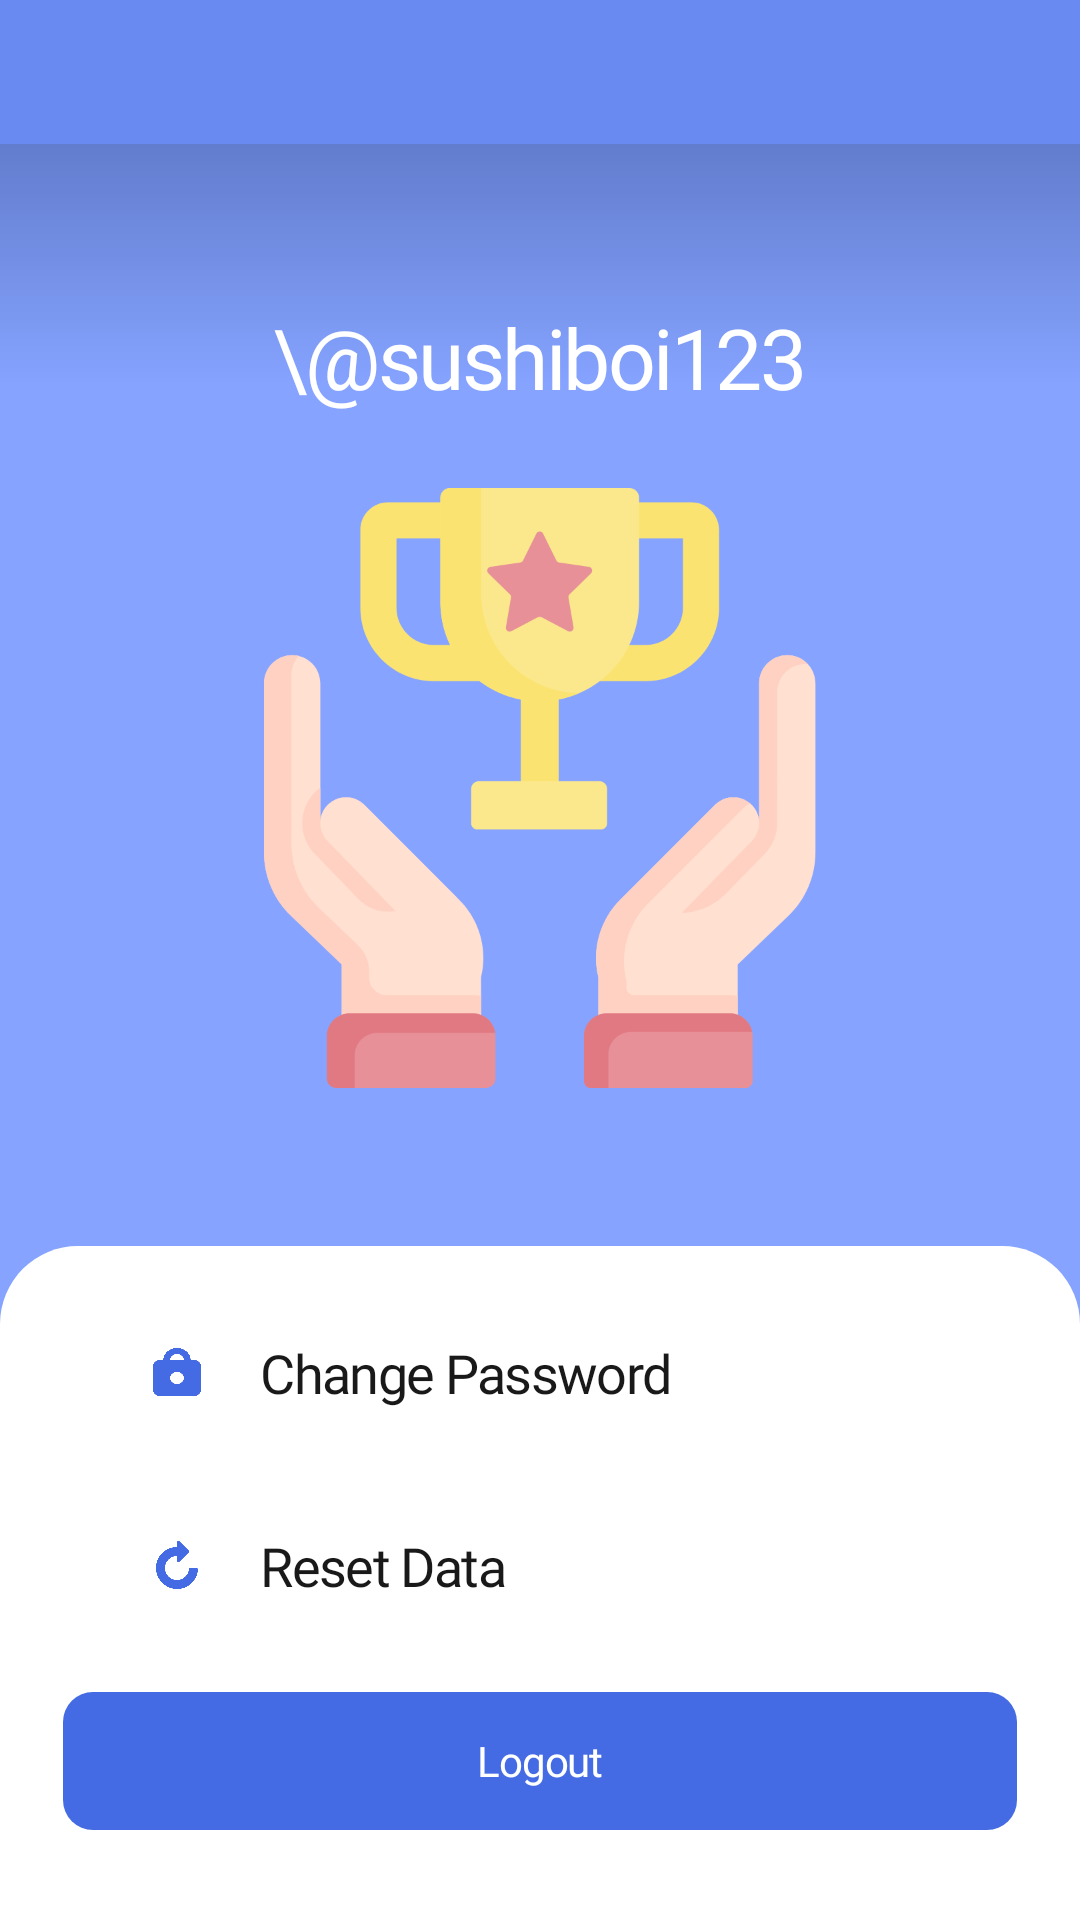

Android layout source for this screen:
<!-- AndroidManifest.xml: application theme AppTheme -->
<!-- res/layout/activity_user.xml -->
<?xml version="1.0" encoding="utf-8"?>
<RelativeLayout
        xmlns:android="http://schemas.android.com/apk/res/android"
        xmlns:tools="http://schemas.android.com/tools"
        xmlns:app="http://schemas.android.com/apk/res-auto"
        android:layout_width="match_parent"
        android:background="@drawable/bg_main_gradient"
        android:layout_height="match_parent"
        tools:context=".activities.signinup.UserActivity">

    <include layout="@layout/custom_appbar"/>

    <LinearLayout android:layout_width="match_parent"
                  android:layout_below="@id/rl_appbar_root"
                  android:layout_above="@id/ll_btm"
                  android:orientation="vertical"

                  android:gravity="center"
                  android:layout_height="wrap_content">

        <TextView
                android:id="@+id/tv_username"
                android:layout_width="wrap_content"
                android:text="\@sushiboi123"
                style="@style/NormalWhite_Bold_28sp"
                android:layout_height="wrap_content"/>

        <ImageView
                android:layout_width="match_parent"
                android:src="@drawable/ic_winner"
                android:adjustViewBounds="true"
                android:layout_marginTop="25dp"
                android:maxHeight="200dp"
                android:layout_height="200dp"/>

    </LinearLayout>

    <LinearLayout
            android:id="@+id/ll_btm"
            android:layout_width="match_parent"
            android:background="@drawable/half_round_white_bg"
            android:layout_alignParentBottom="true"
            android:orientation="vertical"
            android:paddingTop="10dp"
            android:paddingLeft="21dp"
            android:paddingRight="21dp"
            android:paddingBottom="30dp"
            android:layout_height="wrap_content">

        <LinearLayout
                android:id="@+id/ll_psw"
                android:layout_width="match_parent"
                android:gravity="center_vertical"
                android:padding="20dp"
                android:layout_height="wrap_content">
            <ImageView
                    android:layout_width="16dp"
                    android:src="@drawable/ic_psw"
                    android:layout_marginLeft="10dp"
                    android:layout_height="16dp"/>

            <TextView
                    android:layout_width="wrap_content"
                    android:text="Change Password"
                    style="@style/NormalBlack_Regular_18sp"
                    android:layout_marginLeft="20dp"
                    android:layout_height="wrap_content"/>
        </LinearLayout>

        <LinearLayout
                android:id="@+id/ll_reset"
                android:layout_width="match_parent"
                android:gravity="center_vertical"
                android:padding="20dp"
                android:layout_height="wrap_content">
            <ImageView
                    android:layout_width="16dp"
                    android:src="@drawable/ic_reset"
                    android:layout_marginLeft="10dp"
                    android:layout_height="16dp"/>

            <TextView
                    android:layout_width="wrap_content"
                    android:text="Reset Data"
                    style="@style/NormalBlack_Regular_18sp"
                    android:layout_marginLeft="20dp"
                    android:layout_height="wrap_content"/>
        </LinearLayout>


        <TextView
                android:id="@+id/tv_logout"
                android:layout_width="match_parent"
                android:background="@drawable/semi_round_branding"
                android:text="Logout"
                android:layout_marginTop="10dp"
                style="@style/NormalWhite_Bold_14sp"
                android:gravity="center"
                android:layout_height="46dp"/>

    </LinearLayout>

</RelativeLayout>
<!-- res/layout/custom_appbar.xml (included above) -->
<?xml version="1.0" encoding="utf-8"?>
<RelativeLayout
        android:id="@+id/rl_appbar_root"
        xmlns:android="http://schemas.android.com/apk/res/android"
        android:layout_width="match_parent"
        tools:background="@color/colorPrimaryLight"
        android:layout_height="48dp" xmlns:tools="http://schemas.android.com/tools">

    <LinearLayout
            android:id="@+id/ll_center"
            android:layout_width="wrap_content"
            android:layout_height="match_parent"
            android:layout_centerInParent="true"
            android:orientation="horizontal">
            <TextView
                    android:id="@+id/tv_title"
                    android:layout_width="wrap_content"
                    android:layout_height="match_parent"
                    android:gravity="center"
                    android:visibility="gone"
                    tools:visibility="visible"
                    style="@style/NormalWhite_Bold_14sp"
                    android:text="HIGH RISE"/>
    </LinearLayout>

    <LinearLayout
            android:id="@+id/ll_left"
            android:layout_width="wrap_content"
            android:layout_height="match_parent"
            android:layout_alignParentLeft="true"

            android:orientation="horizontal">
        <ImageView
                android:id="@+id/iv_back"
                android:layout_width="56dp"
                android:paddingLeft="24dp"
                android:visibility="gone"
                tools:visibility="gone"
                android:paddingRight="16dp"
                android:layout_height="match_parent"
                android:src="@drawable/ic_back"
                />
        <ImageView
                android:id="@+id/iv_back_white"
                android:layout_width="56dp"
                android:paddingLeft="21dp"
                android:visibility="gone"
                tools:visibility="gone"
                android:paddingRight="16dp"
                android:layout_height="match_parent"
                android:src="@drawable/ic_left_arrow_white"
                />
        <ImageView
                android:id="@+id/iv_user"
                android:layout_width="56dp"
                android:paddingLeft="21dp"
                android:visibility="gone"
                tools:visibility="visible"
                android:paddingRight="16dp"
                android:layout_height="match_parent"
                android:src="@drawable/ic_user"
                />

    </LinearLayout>

    <LinearLayout
            android:id="@+id/ll_right"
            android:layout_width="wrap_content"
            android:layout_height="match_parent"
            android:layout_alignParentRight="true"
            android:orientation="horizontal">
        <ImageView
                android:id="@+id/iv_menu"
                android:layout_width="56dp"
                android:paddingRight="21dp"
                android:visibility="gone"
                tools:visibility="visible"
                android:paddingLeft="16dp"
                android:layout_height="match_parent"
                android:src="@drawable/ic_menu"
        />

        <ImageView
                android:id="@+id/iv_question"
                android:layout_width="56dp"
                android:paddingRight="21dp"
                android:visibility="gone"
                android:paddingLeft="16dp"
                android:layout_height="match_parent"
                android:src="@drawable/ic_question"
        />
    </LinearLayout>

</RelativeLayout>
<!-- resources referenced by this layout -->
<resources>
  <color name="colorPrimaryLight">#698AF0</color>
  <!-- drawable bg_main_gradient (drawable) -->
  <?xml version="1.0" encoding="utf-8"?>
  <selector xmlns:android="http://schemas.android.com/apk/res/android">
      <item>
          <shape>
              <gradient
                      android:angle="90"
                      android:startColor="#85A3FF"
                      android:centerColor="#85A3FF"
                      android:endColor="#4E66AF"
                      android:centerY="80%"
                      android:type="linear" />
          </shape>
      </item>
  </selector>
  <!-- drawable half_round_white_bg (drawable) -->
  <?xml version="1.0" encoding="utf-8"?>
  <shape xmlns:android="http://schemas.android.com/apk/res/android"
      android:shape="rectangle">
      <solid android:color="@color/colorWhite" />
      <corners
               android:topRightRadius="26dp"
               android:topLeftRadius="26dp"/>
  
  </shape>
  <!-- drawable ic_back: png bitmap (drawable-hdpi, 275 bytes) -->
  <!-- drawable ic_left_arrow_white: png bitmap (drawable-hdpi, 3050 bytes) -->
  <!-- drawable ic_menu: png bitmap (drawable-hdpi, 242 bytes) -->
  <!-- drawable ic_psw: png bitmap (drawable-hdpi, 6597 bytes) -->
  <!-- drawable ic_question: png bitmap (drawable-hdpi, 23669 bytes) -->
  <!-- drawable ic_reset: png bitmap (drawable-hdpi, 4013 bytes) -->
  <!-- drawable ic_user: png bitmap (drawable-hdpi, 8552 bytes) -->
  <!-- drawable ic_winner: png bitmap (drawable-hdpi, 22590 bytes) -->
  <!-- drawable semi_round_branding (drawable) -->
  <?xml version="1.0" encoding="utf-8"?>
  <shape xmlns:android="http://schemas.android.com/apk/res/android"
         android:shape="rectangle">
      <solid android:color="@color/colorPrimary" />
      <corners android:bottomRightRadius="10dp"
               android:bottomLeftRadius="10dp"
               android:topRightRadius="10dp"
               android:topLeftRadius="10dp"/>
  </shape>
  <style name="NormalBlack_Regular_18sp">
          <item name="android:letterSpacing">-0.03</item>
          <item name="android:fontFamily">@font/heebo_regular</item>
          <item name="android:textColor">@color/colorFont1</item>
          <item name="android:textSize">18sp</item>
      </style>
  <style name="NormalWhite_Bold_14sp">
          <item name="android:letterSpacing">-0.03</item>
          <item name="android:fontFamily">@font/heebo_bold</item>
          <item name="android:textColor">@color/colorWhite</item>
          <item name="android:textSize">14sp</item>
      </style>
  <style name="NormalWhite_Bold_28sp">
          <item name="android:letterSpacing">-0.03</item>
          <item name="android:fontFamily">@font/heebo_bold</item>
          <item name="android:textColor">@color/colorWhite</item>
          <item name="android:textSize">28sp</item>
      </style>
  <style name="AppTheme" parent="Theme.AppCompat.Light.NoActionBar">
          
          <item name="colorPrimary">@color/colorPrimary</item>
          <item name="colorPrimaryDark">@color/colorPrimaryDark</item>
          <item name="colorAccent">@color/colorAccent</item>
          <item name="android:listViewStyle">@style/Widget.MyTheme.ListView</item>
          <item name="android:scrollViewStyle">@style/Widget.MyTheme.ScrollView</item>
      </style>
  <color name="colorWhite">#FFFFFF</color>
  <color name="colorPrimary">#446BE3</color>
  <color name="colorFont1">#191919</color>
  <color name="colorPrimaryDark">#6B83CD</color>
  <color name="colorAccent">#03DAC5</color>
  <style name="Widget.MyTheme.ListView" parent="android:Widget.ListView">
          <item name="android:overScrollMode">never</item>
      </style>
  <style name="Widget.MyTheme.ScrollView" parent="android:Widget.ScrollView">
          <item name="android:overScrollMode">never</item>
      </style>
</resources>
